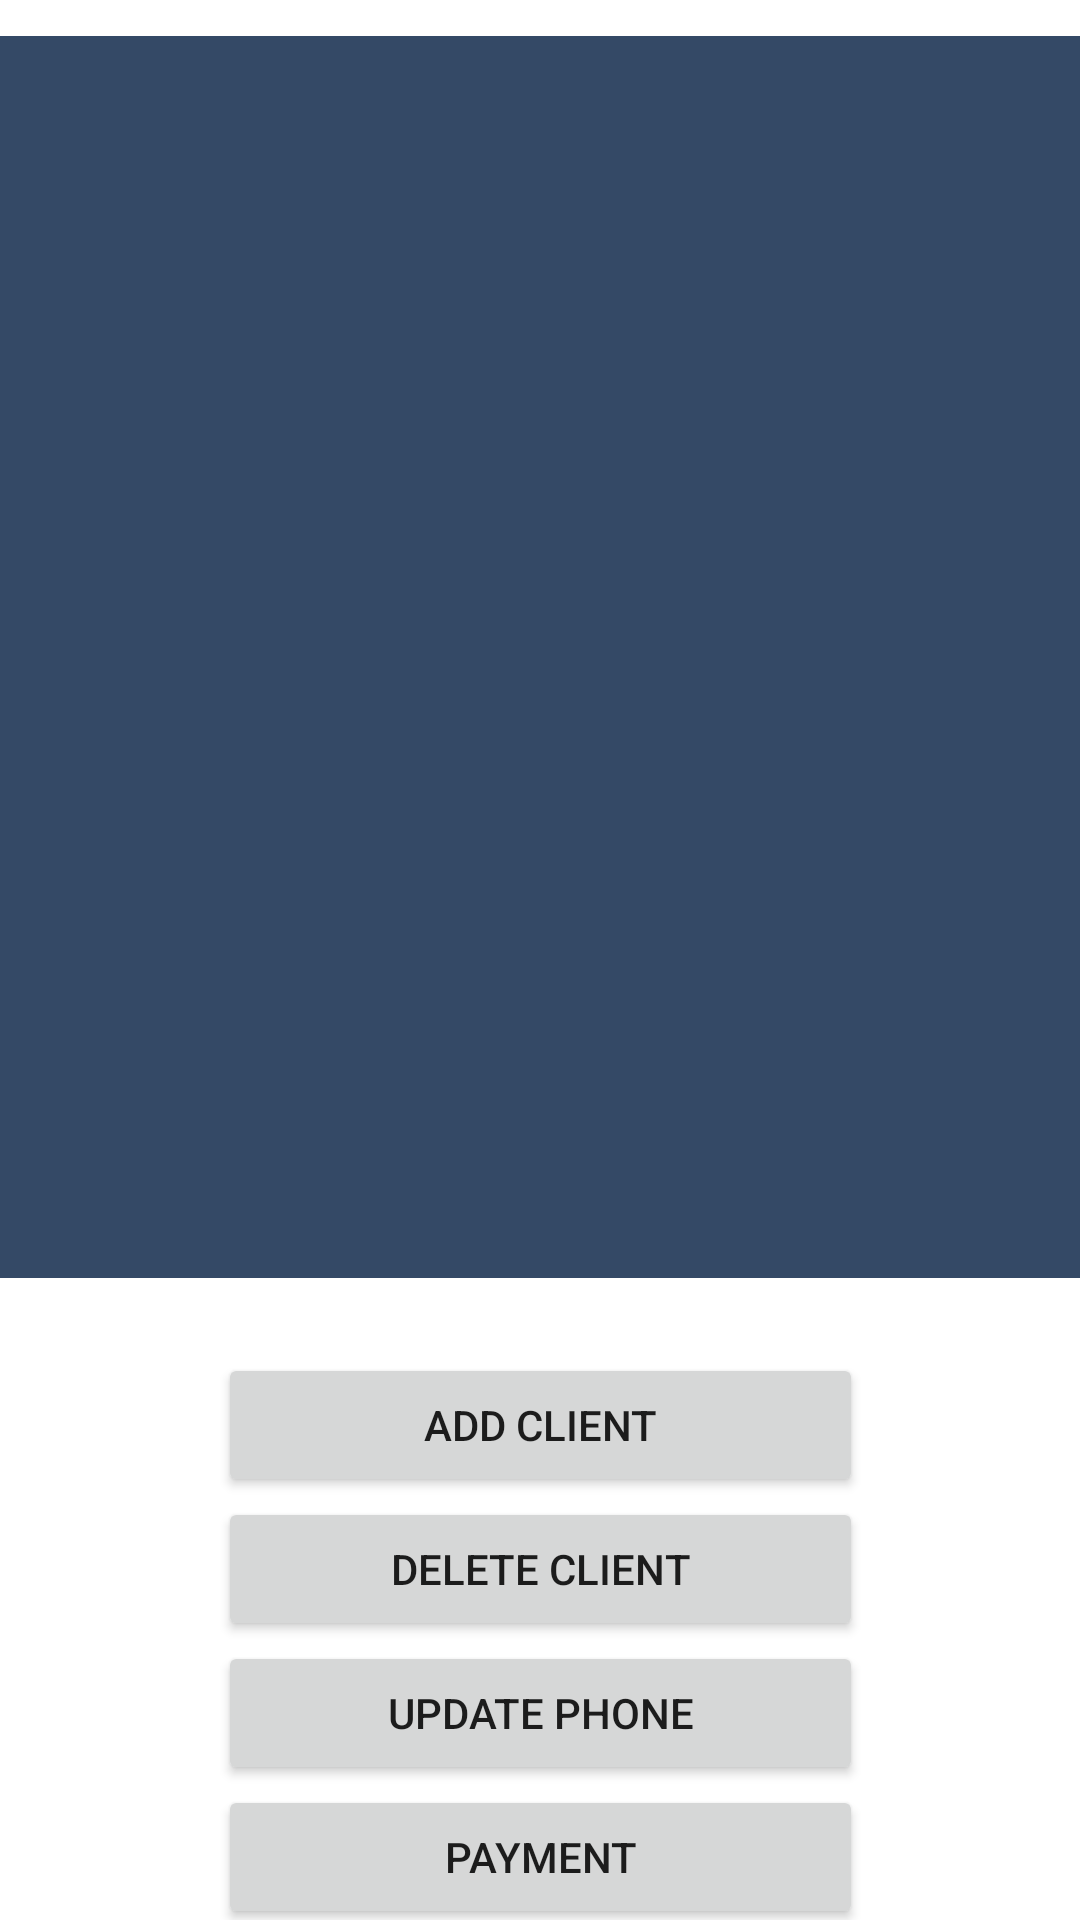

Android layout source for this screen:
<!-- AndroidManifest.xml: application theme Theme.POS -->
<!-- res/layout/fragment_client_management.xml -->
<?xml version="1.0" encoding="utf-8"?>
<androidx.constraintlayout.widget.ConstraintLayout xmlns:android="http://schemas.android.com/apk/res/android"
    xmlns:app="http://schemas.android.com/apk/res-auto"
    xmlns:tools="http://schemas.android.com/tools"
    android:layout_width="match_parent"
    android:layout_height="match_parent"
    tools:context=".ClientManagement">


    <LinearLayout
        android:id="@+id/linearLayout"
        android:layout_width="215dp"
        android:layout_height="wrap_content"
        android:orientation="vertical"
        app:layout_constraintBottom_toTopOf="@+id/guideline24"
        app:layout_constraintEnd_toEndOf="parent"
        app:layout_constraintStart_toStartOf="parent"
        app:layout_constraintTop_toTopOf="@+id/guideline25">

        <Button
            android:id="@+id/add_customer_button"
            android:layout_width="match_parent"
            android:layout_height="wrap_content"
            android:text="Add Client" />

        <Button
            android:id="@+id/delete_customer_button"
            android:layout_width="match_parent"
            android:layout_height="wrap_content"
            android:text="Delete Client" />

        <Button
            android:id="@+id/update_customer_number_button"
            android:layout_width="match_parent"
            android:layout_height="wrap_content"
            android:text="update phone" />

        <Button
            android:id="@+id/payment_customer_button"
            android:layout_width="match_parent"
            android:layout_height="wrap_content"
            android:text="Payment" />

        <ImageButton
            android:id="@+id/done_customer_button"
            android:layout_width="match_parent"
            android:layout_height="50dp"
            android:backgroundTint="@color/blue"
            android:contentDescription="@string/done"
            android:scaleType="fitCenter"
            android:src="@drawable/check" />
    </LinearLayout>

    <ListView
        android:id="@+id/client_list"
        android:layout_width="385dp"
        android:layout_height="414dp"
        android:background="@color/navy"
        app:layout_constraintBottom_toTopOf="@+id/guideline25"
        app:layout_constraintEnd_toEndOf="parent"
        app:layout_constraintStart_toStartOf="parent"
        app:layout_constraintTop_toTopOf="parent"></ListView>

    <include
        android:id="@+id/client_layout"
        layout="@layout/client_view"
        app:layout_constraintBottom_toBottomOf="parent" />

    <androidx.constraintlayout.widget.Guideline
        android:id="@+id/guideline24"
        android:layout_width="wrap_content"
        android:layout_height="wrap_content"
        android:orientation="horizontal"
        app:layout_constraintGuide_begin="706dp" />

    <androidx.constraintlayout.widget.Guideline
        android:id="@+id/guideline25"
        android:layout_width="wrap_content"
        android:layout_height="wrap_content"
        android:orientation="horizontal"
        app:layout_constraintGuide_begin="438dp" />
</androidx.constraintlayout.widget.ConstraintLayout>
<!-- res/layout/client_view.xml (included above) -->
<?xml version="1.0" encoding="utf-8"?>
<LinearLayout xmlns:android="http://schemas.android.com/apk/res/android"
    xmlns:tools="http://schemas.android.com/tools"
    android:orientation="horizontal"
    android:layout_width="match_parent"
    android:layout_height="match_parent"
    android:weightSum="100"
    tools:ignore="ExtraText">


    <LinearLayout
        android:orientation="vertical"
        android:layout_width="match_parent"
        android:layout_height="wrap_content"
        android:layout_weight="25">

        <LinearLayout
            android:orientation="horizontal"
            android:layout_width="match_parent"
            android:layout_height="wrap_content">

            <TextView
                android:id="@+id/client_view_titte"
                android:layout_width="match_parent"
                android:textSize="25sp"
                android:textAllCaps="true"
                android:layout_height="40dp"
                android:gravity="center"
                android:layout_weight="40"/>

            <TextView
                android:id="@+id/client_view_initials"
                android:layout_width="match_parent"
                android:textSize="25sp"
                android:textAllCaps="true"
                android:layout_height="40dp"
                android:gravity="center"
                android:layout_weight="40"/>

            <TextView
                android:id="@+id/client_view_surname"
                android:layout_width="match_parent"
                android:textSize="25sp"
                android:textAllCaps="true"
                android:layout_height="40dp"
                android:gravity="center"
                android:layout_weight="20"/>

        </LinearLayout>


        <TextView
            android:id="@+id/client_view_number"
            android:layout_width="match_parent"
            android:layout_height="20dp"
            android:gravity="center"
            tools:ignore="TextSizeCheck" />
    </LinearLayout>

    <TextView
        android:gravity="center"
        android:textAlignment="center"
        android:layout_width="match_parent"
        android:layout_height="60dp"
        android:textSize="30sp"
        android:id="@+id/client_view_amount"
        android:layout_weight="75"/>
</LinearLayout>
<!-- resources referenced by this layout -->
<resources>
  <color name="blue">#74B3CE</color>
  <color name="navy">#344966</color>
  <string name="done">Done</string>
  <style name="Theme.POS" parent="Theme.MaterialComponents.DayNight.DarkActionBar">
          
          <item name="colorPrimary">@color/blue</item>
          <item name="colorPrimaryVariant">@color/purple_700</item>
          <item name="colorOnPrimary">@color/white</item>
          
          <item name="colorSecondary">@color/teal_200</item>
          <item name="colorSecondaryVariant">@color/teal_700</item>
          <item name="colorOnSecondary">@color/navy</item>
          
          <item name="android:statusBarColor">?attr/colorPrimary</item>
          
      </style>
  <color name="purple_700">#FF3700B3</color>
  <color name="white">#FFFFFFFF</color>
  <color name="teal_200">#FF03DAC5</color>
  <color name="teal_700">#FF018786</color>
</resources>
